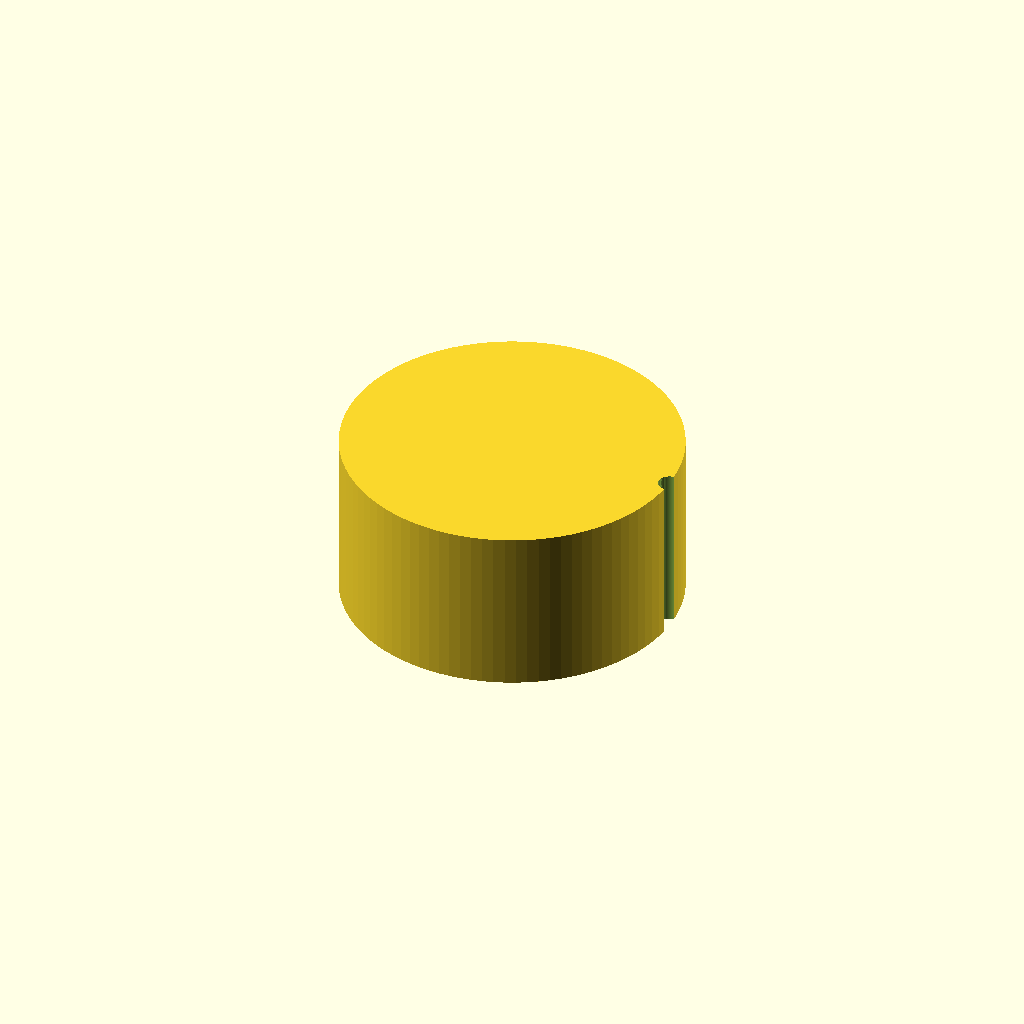
Cell 1: rendered with the file's own defaults.
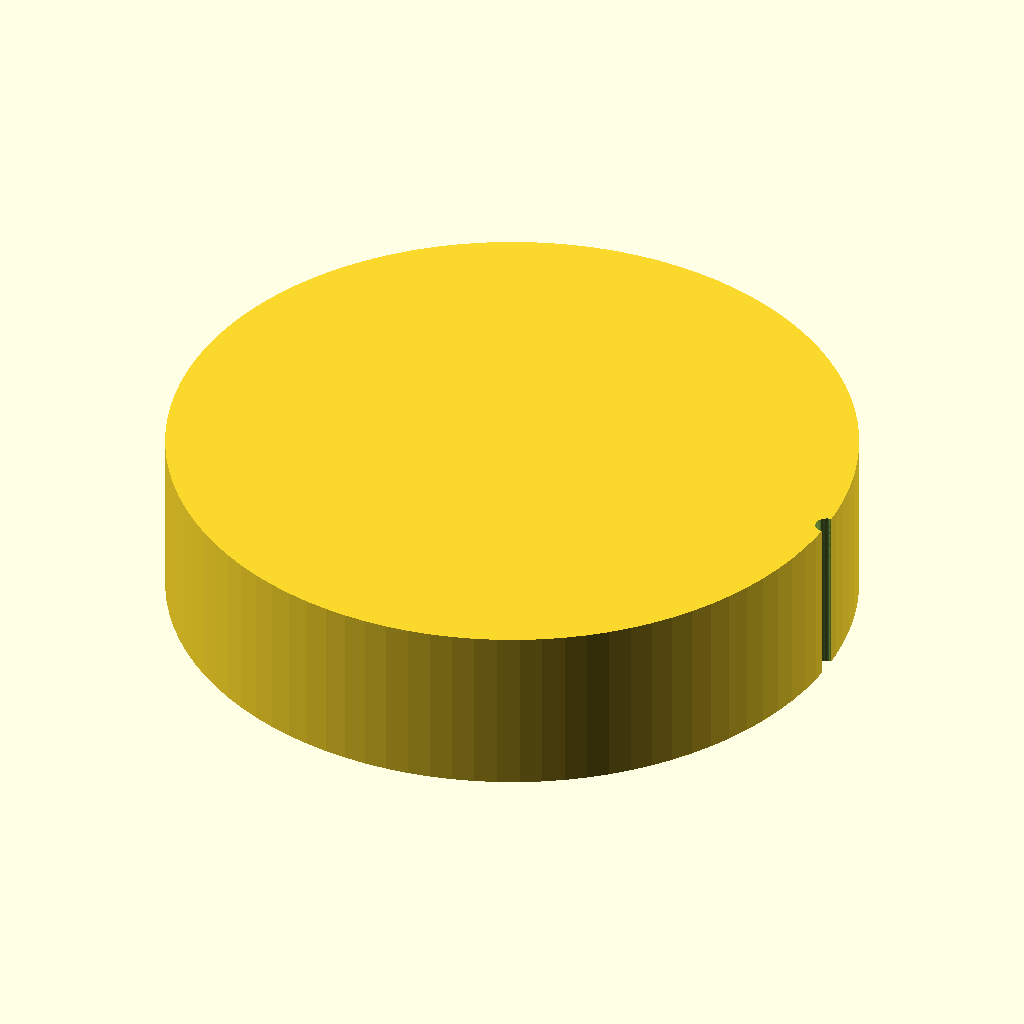
Cell 2: knob_d = 60 (everything else at default).
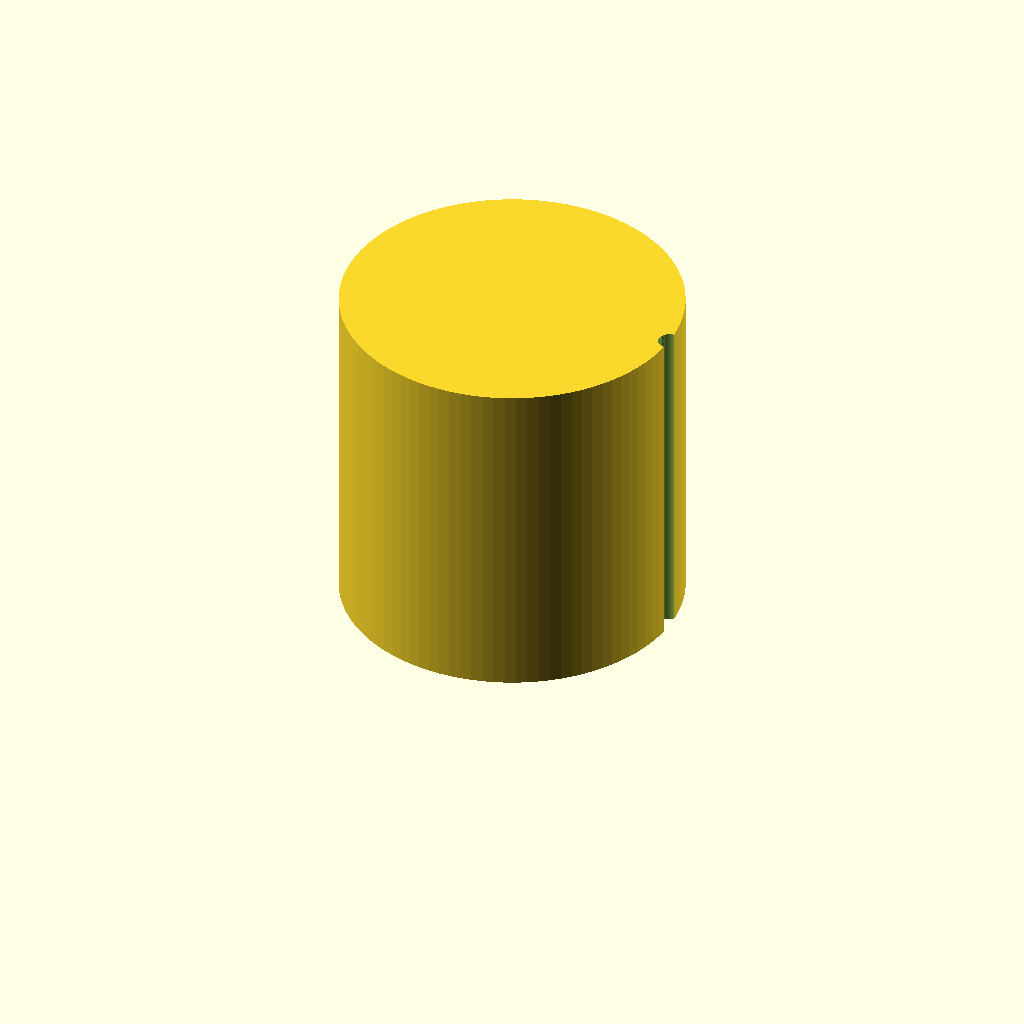
Cell 3 — knob_h set to 30, the other parameters unchanged.
All cells are drawn from one camera (rotation 55°, 0°, 25°, orthographic, colour scheme Cornfield), so only the parameter changes between them.
OpenSCAD source file bench/results/box-v5-k8/code/tiiny_ATinyGreenCell_scadcoder-qwen3.5-9b-v5/dshaft_knob_6mm_s4_a2.scad:
// Replacement knob for hotplate stirrer with a 6 mm D-shaft
// Print orientation: side facing hotplate down on bed (z = 0)

// ---------------- Parameters ----------------
knob_d        = 30;    // knob outer diameter
knob_h        = 15;    // knob height
bore_depth    = 12;    // D-bore depth from bottom face
shaft_d       = 6.2;   // D-shaft diameter
bore_flat     = 4.7;   // flat-to-opposite-side distance of D-bore
groove_count  = 18;    // number of vertical grip grooves
groove_d      = 2;     // groove diameter (half-cylinder)
pointer_w     = 1.5;   // pointer groove width
pointer_d     = 1;     // pointer groove depth
eps           = 0.5;   // cutter overshoot past faces

$fn = 96;

// ---------------- Model ----------------
difference() {
    // Main knob body
    cylinder(d = knob_d, h = knob_h);

    // D-shaped blind bore from bottom face
    translate([0, 0, -eps])
        cylinder(d = shaft_d, h = bore_depth + 2 * eps, $fn = 64);

    // Flat side of D-bore (cut into the bore to make a true D)
    translate([0, 0, -eps])
        cube([shaft_d + 2 * eps, bore_flat, bore_depth + 2 * eps]);

    // Vertical grip grooves around full height, centred on outer surface
    for (i = [0 : groove_count - 1]) {
        a = (i - (groove_count - 1) / 2) * 360 / groove_count;
        translate([knob_d / 2, 0, -eps])
            rotate([0, 0, a])
                cylinder(d = groove_d, h = knob_h + 2 * eps, $fn = 16);
    }

    // Pointer groove on top face, same side as D-bore flat
    translate([0, 0, knob_h - pointer_d])
        linear_extrude(height = pointer_d + eps)
            translate([0, 0, -eps])
                cylinder(d = pointer_w, h = knob_h + 2 * eps, $fn = 64);
}
Parameter table extracted from the source (name, type, default, range or options):
knob_d: number, default 30
knob_h: number, default 15
bore_depth: number, default 12
shaft_d: number, default 6.2
bore_flat: number, default 4.7
groove_count: number, default 18
groove_d: number, default 2
pointer_w: number, default 1.5
pointer_d: number, default 1
eps: number, default 0.5
